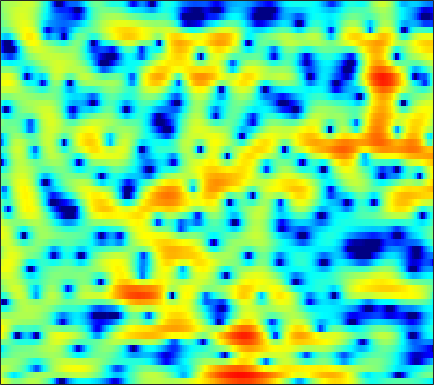

The table this chart was drawn from, first rows:
3.8589, 3.2925, 2.4941, 1.6986, 1.1264, 0.48612, 0.070202, -0.064441, -0.00095065, 0.25602, 0.62222, 0.92526, 1.2798, 1.5559, 1.6896, 1.7499, 1.6546, 1.4742, 1.0831, 0.50424, -0.30693, -1.0541, -2.3109, -3.9535
1.978, 1.017, -0.444, -2.073, -3.31, -4.662, -5.187, -4.915, -3.991, -2.872, -1.843, -1.188, -0.4796, 0.06409, 0.3778, 0.695, 0.9132, 1.028, 1.12, 1.155, 1.132, 1.088, 0.9969, 0.881
2.373, 2.182, 1.87, 1.515, 1.229, 0.8365, 0.4185, 0.08175, -0.4254, -1.027, -1.79, -2.503, -3.712, -5.292, -6.755, -8.973, -10.67, -10.46, -8.369, -5.899, -3.795, -2.488, -1.063, 0.08118
0.3881, 0.5515, 0.7064, 0.7764, 0.7876, 0.7293, 0.6002, 0.4529, 0.1837, -0.1867, -0.6578, -1.088, -1.743, -2.46, -2.999, -3.588, -3.894, -3.846, -3.402, -2.652, -1.773, -1.114, -0.2998, 0.3921
-3.311, -2.727, -2.012, -1.416, -1.046, -0.6507, -0.3607, -0.1919, -0.03764, 0.04449, 0.06766, 0.05841, 0.02623, -0.002532, -0.01254, 0.008403, 0.06545, 0.151, 0.31, 0.5029, 0.7041, 0.8533, 1.017, 1.123
-5.501, -4.255, -3.027, -2.164, -1.688, -1.221, -0.9222, -0.774, -0.6483, -0.5672, -0.5103, -0.4697, -0.3976, -0.2898, -0.1838, 0.0009555, 0.231, 0.4324, 0.7125, 1.01, 1.288, 1.478, 1.684, 1.815
-0.2029, -0.2466, -0.4304, -0.7805, -1.153, -1.74, -2.366, -2.775, -3.186, -3.391, -3.458, -3.473, -3.49, -3.551, -3.584, -3.504, -3.152, -2.658, -1.742, -0.7077, 0.3084, 1.003, 1.792, 2.403
3.999, 3.251, 1.946, 0.161, -1.608, -4.816, -9.868, -16.7, -19.05, -11.03, -7.726, -6.583, -6.244, -7.187, -8.916, -13.67, -32.83, -16.26, -8.209, -4.039, -1.323, 0.1424, 1.57, 2.54
4.799, 4.217, 3.292, 2.2, 1.297, 0.04237, -1.127, -1.82, -2.31, -2.338, -2.166, -2.062, -2.066, -2.21, -2.371, -2.537, -2.537, -2.322, -1.774, -1.104, -0.4545, -0.0698, 0.2636, 0.3715
3.298, 3.076, 2.755, 2.406, 2.129, 1.77, 1.461, 1.269, 1.075, 0.9445, 0.8307, 0.7549, 0.6714, 0.591, 0.5226, 0.4006, 0.2575, 0.1487, -0.01441, -0.2491, -0.6331, -1.056, -1.832, -2.9
0.8517, 0.8069, 0.7862, 0.8355, 0.9014, 1.031, 1.183, 1.302, 1.443, 1.544, 1.611, 1.647, 1.659, 1.626, 1.554, 1.429, 1.248, 1.067, 0.7584, 0.3533, -0.1627, -0.663, -1.499, -2.548
-3.72, -3.879, -3.636, -2.916, -2.202, -1.209, -0.3086, 0.2631, 0.8641, 1.304, 1.601, 1.743, 1.825, 1.809, 1.764, 1.673, 1.559, 1.454, 1.275, 1.066, 0.8137, 0.5889, 0.2092, -0.2719
-13.68, -23.77, -16.48, -8.753, -5.58, -2.743, -0.8698, 0.1111, 1.013, 1.537, 1.734, 1.691, 1.453, 1.092, 0.8045, 0.4758, 0.3121, 0.3388, 0.5273, 0.8081, 1.092, 1.258, 1.389, 1.373
-3.501, -3.271, -2.579, -1.395, -0.3883, 0.8478, 1.81, 2.318, 2.675, 2.647, 2.202, 1.57, 0.3153, -1.552, -3.4, -6.368, -8.064, -6.861, -3.982, -1.571, 0.1008, 0.9713, 1.71, 2.065
-0.4527, 0.2617, 1.059, 1.746, 2.174, 2.591, 2.823, 2.864, 2.707, 2.267, 1.531, 0.7782, -0.536, -2.282, -3.791, -5.778, -6.708, -6.045, -4.178, -2.312, -0.8152, 0.01861, 0.7307, 1.043
0.6858, 1.211, 1.773, 2.141, 2.29, 2.333, 2.197, 1.97, 1.508, 0.8946, 0.1652, -0.4375, -1.269, -1.99, -2.41, -2.775, -2.841, -2.661, -2.197, -1.605, -1.013, -0.6099, -0.1814, 0.03529
2.476, 2.719, 2.921, 2.954, 2.863, 2.583, 2.091, 1.567, 0.6668, -0.4548, -1.788, -2.866, -4.21, -5.175, -5.495, -5.266, -4.52, -3.852, -2.959, -2.135, -1.434, -1.021, -0.5692, -0.2431
3.693, 3.851, 3.939, 3.873, 3.714, 3.301, 2.626, 1.926, 0.6806, -1.023, -3.358, -5.718, -10.47, -21.1, -23.6, -12.18, -7.753, -5.751, -3.986, -2.804, -1.994, -1.587, -1.221, -0.9529
3.057, 3.426, 3.787, 3.969, 3.959, 3.74, 3.285, 2.785, 1.891, 0.7459, -0.6244, -1.765, -3.25, -4.34, -4.695, -4.475, -3.869, -3.419, -2.947, -2.746, -2.848, -3.053, -3.474, -3.915
0.9255, 1.87, 2.784, 3.346, 3.558, 3.621, 3.465, 3.215, 2.759, 2.198, 1.575, 1.108, 0.5351, 0.03993, -0.2686, -0.594, -0.9196, -1.224, -1.756, -2.579, -3.859, -5.194, -7.741, -11.75
0.4805, 1.449, 2.337, 2.824, 2.985, 2.974, 2.743, 2.469, 2.03, 1.568, 1.157, 0.9138, 0.6754, 0.5175, 0.4314, 0.2858, 0.07893, -0.1523, -0.6555, -1.388, -2.419, -3.454, -5.069, -6.793
2.383, 2.655, 2.817, 2.719, 2.478, 1.904, 1.06, 0.2827, -0.9, -2.048, -2.799, -2.93, -2.538, -1.772, -1.159, -0.4735, 0.01606, 0.2406, 0.3216, 0.2014, -0.07625, -0.3877, -0.8411, -1.254
3.72, 3.568, 3.208, 2.656, 2.065, 0.9796, -0.5261, -2.066, -4.95, -9.673, -20.79, -18.88, -9.391, -5.149, -3.186, -1.384, -0.2084, 0.3625, 0.8564, 1.063, 1.078, 1.006, 0.8006, 0.5432
3.668, 3.336, 2.824, 2.206, 1.668, 0.8449, -0.161, -1.032, -2.314, -3.574, -4.319, -4.288, -3.455, -2.222, -1.332, -0.3234, 0.4103, 0.7787, 1.054, 1.115, 0.9739, 0.7741, 0.4027, -0.0716
2.576, 2.039, 1.383, 0.8415, 0.5602, 0.3402, 0.2284, 0.2032, 0.2029, 0.261, 0.3966, 0.5462, 0.8285, 1.124, 1.343, 1.553, 1.614, 1.576, 1.343, 0.9493, 0.3802, -0.1603, -0.9799, -1.944
0.446, -0.9716, -2.847, -3.895, -3.719, -2.547, -1.026, 0.009829, 1.151, 2.042, 2.687, 3.052, 3.378, 3.515, 3.507, 3.328, 2.95, 2.539, 1.802, 0.8506, -0.2741, -1.262, -2.711, -4.308
-1.26, -3.775, -8.607, -14.98, -11.54, -5.706, -2.073, -0.1812, 1.681, 2.989, 3.883, 4.33, 4.637, 4.676, 4.502, 4.039, 3.307, 2.545, 1.312, -0.2542, -2.089, -3.638, -5.921, -8.192
-0.7992, -1.821, -2.778, -2.937, -2.511, -1.391, 0.04831, 1.119, 2.403, 3.407, 4.116, 4.425, 4.565, 4.392, 4.061, 3.341, 2.298, 1.304, -0.3712, -2.458, -5.13, -7.579, -11.87, -17.91
-4.346, -5.825, -5.917, -4.161, -2.596, -0.6308, 1.033, 2.071, 3.203, 4.01, 4.508, 4.665, 4.612, 4.211, 3.726, 2.783, 1.544, 0.438, -1.305, -3.211, -5.441, -7.148, -9.643, -11.77
-6.825, -10.01, -9.262, -5.074, -2.637, -0.1438, 1.637, 2.668, 3.66, 4.301, 4.596, 4.616, 4.343, 3.74, 3.049, 1.829, 0.2526, -1.148, -3.215, -5.303, -7.02, -7.765, -8.032, -7.718
-0.6311, -0.9527, -0.8755, -0.2858, 0.3676, 1.332, 2.243, 2.829, 3.418, 3.775, 3.862, 3.743, 3.31, 2.573, 1.763, 0.3558, -1.594, -3.447, -6.842, -12.09, -23.71, -21.56, -12.58, -8.649
-0.4824, -0.4543, -0.1649, 0.3047, 0.7697, 1.402, 2.014, 2.395, 2.787, 2.99, 2.996, 2.842, 2.449, 1.798, 1.173, 0.09185, -1.221, -2.405, -4.104, -5.813, -6.923, -7.046, -6.26, -4.967
-4.162, -3.748, -2.747, -1.566, -0.6753, 0.3563, 1.2, 1.676, 2.122, 2.332, 2.333, 2.2, 1.882, 1.397, 0.9975, 0.3593, -0.2449, -0.7153, -1.202, -1.605, -1.761, -1.766, -1.567, -1.262
-18.58, -12.21, -6.969, -3.741, -2.03, -0.3497, 0.8179, 1.42, 1.896, 2.048, 1.894, 1.626, 1.076, 0.422, -0.0812, -0.6057, -0.889, -0.882, -0.6877, -0.3394, 0.04288, 0.3238, 0.6397, 0.8618
-6.378, -5.577, -3.819, -1.935, -0.7331, 0.6204, 1.567, 2.043, 2.323, 2.214, 1.685, 0.9808, -0.3917, -2.281, -4.019, -6.024, -6.229, -4.903, -2.803, -0.9548, 0.3543, 1.079, 1.685, 1.996
-2.719, -2.411, -1.544, -0.3752, 0.4729, 1.483, 2.228, 2.574, 2.727, 2.486, 1.834, 0.9961, -0.6086, -2.997, -5.485, -9.522, -9.795, -6.687, -3.107, -0.6818, 0.9507, 1.712, 2.284, 2.353
-10.18, -7.701, -4.305, -1.874, -0.4889, 0.7957, 1.646, 1.999, 2.175, 2.024, 1.589, 1.147, 0.3922, -0.3778, -0.8908, -1.217, -1.041, -0.5658, 0.3181, 1.247, 2.015, 2.402, 2.602, 2.34
-7.099, -5.937, -3.784, -1.995, -0.9546, 0.0074, 0.5522, 0.7249, 0.6561, 0.3031, -0.2828, -0.785, -1.431, -1.861, -1.889, -1.583, -0.8728, -0.247, 0.6696, 1.497, 2.128, 2.467, 2.642, 2.525
-0.6802, -0.846, -0.7836, -0.5468, -0.3663, -0.1742, -0.1785, -0.3364, -0.8508, -1.776, -3.204, -4.731, -7.271, -9.658, -9.575, -6.938, -4.049, -2.272, -0.4185, 0.9469, 1.919, 2.407, 2.792, 2.911
0.1345, -0.3329, -0.7437, -0.905, -0.9309, -0.8728, -0.8755, -0.9918, -1.392, -2.198, -3.526, -4.988, -7.628, -10.28, -10.13, -7.044, -3.878, -1.993, -0.1027, 1.264, 2.229, 2.707, 3.092, 3.191
-2.73, -3.922, -4.97, -4.937, -4.316, -3.247, -2.272, -1.736, -1.283, -1.141, -1.25, -1.412, -1.655, -1.687, -1.446, -0.8333, 0.0257, 0.7208, 1.569, 2.289, 2.797, 3.044, 3.175, 3.065
-6.819, -10.98, -25.41, -15.35, -9.699, -5.755, -3.383, -2.173, -1.059, -0.3208, 0.1577, 0.4096, 0.6811, 0.9235, 1.115, 1.429, 1.764, 2.018, 2.342, 2.591, 2.738, 2.769, 2.666, 2.402
-3.103, -4.089, -4.894, -4.725, -4.025, -2.857, -1.72, -0.9885, -0.2269, 0.3346, 0.7365, 0.9416, 1.158, 1.314, 1.395, 1.498, 1.59, 1.651, 1.724, 1.758, 1.761, 1.711, 1.566, 1.303
0.267, 0.1039, -0.01104, 0.01412, 0.1193, 0.3396, 0.5603, 0.7025, 0.8467, 0.9066, 0.8966, 0.8586, 0.7537, 0.6322, 0.5401, 0.3787, 0.2276, 0.1278, 0.0136, -0.01681, 0.01163, 0.05426, 0.1081, 0.05702
2.264, 2.442, 2.59, 2.646, 2.608, 2.487, 2.251, 1.992, 1.558, 1.036, 0.4671, 0.06592, -0.4365, -0.8793, -1.182, -1.623, -2.163, -2.615, -3.163, -3.382, -3.099, -2.57, -1.749, -1.046
3.32, 3.771, 4.117, 4.199, 4.102, 3.728, 3.102, 2.444, 1.272, -0.1982, -1.859, -3.056, -4.089, -4.332, -4.296, -4.345, -5.099, -6.427, -9.647, -15.04, -11.94, -7.486, -3.647, -1.3
2.594, 3.085, 3.44, 3.488, 3.347, 2.877, 2.051, 1.155, -0.5308, -3.051, -7.057, -12.23, -34.6, -12.34, -8.453, -5.977, -5.098, -5.133, -5.803, -6.251, -5.187, -3.551, -1.321, 0.4194
-0.06175, 0.1267, 0.2215, 0.1598, 0.001589, -0.3042, -0.7995, -1.313, -2.199, -3.345, -4.643, -5.556, -6.04, -5.521, -4.743, -3.615, -2.683, -2.123, -1.53, -0.9529, -0.2615, 0.3138, 1.112, 1.842
-3.477, -3.773, -4.153, -4.45, -4.615, -4.611, -4.431, -4.232, -3.91, -3.594, -3.265, -3.02, -2.6, -2.061, -1.612, -0.989, -0.3889, 0.0257, 0.5227, 0.9802, 1.409, 1.708, 2.062, 2.361
-7.481, -8.584, -10.05, -11.25, -11.72, -11.37, -9.845, -8.376, -6.403, -4.61, -3.104, -2.143, -1.102, -0.2452, 0.3158, 0.9118, 1.376, 1.642, 1.93, 2.135, 2.257, 2.316, 2.367, 2.375
-11.4, -13.89, -17.54, -21.82, -27.12, -30.66, -17.22, -12.24, -7.731, -4.501, -2.129, -0.7354, 0.6907, 1.698, 2.229, 2.698, 2.926, 2.971, 2.891, 2.689, 2.421, 2.2, 1.91, 1.631
-11.33, -15.15, -24.11, -25.42, -19.36, -14.3, -10.04, -7.134, -3.8, -1.126, 0.9444, 2.131, 3.305, 4.047, 4.318, 4.377, 4.096, 3.688, 2.901, 1.942, 0.975, 0.3264, -0.368, -0.8642
-5.23, -5.899, -6.508, -6.329, -5.624, -4.039, -2.174, -0.7648, 0.9811, 2.492, 3.703, 4.38, 4.955, 5.153, 5.051, 4.528, 3.542, 2.453, 0.4894, -2.135, -5.338, -7.542, -8.478, -7.513
-2.015, -1.759, -1.393, -0.8774, -0.3737, 0.4065, 1.282, 1.948, 2.79, 3.502, 4.03, 4.277, 4.37, 4.145, 3.759, 2.889, 1.569, 0.2151, -2.176, -5.448, -9.96, -13.76, -14.54, -11.79
-0.9139, -0.4463, 0.1459, 0.7179, 1.15, 1.706, 2.231, 2.597, 3.022, 3.34, 3.511, 3.526, 3.372, 2.99, 2.528, 1.684, 0.5571, -0.4599, -2.037, -3.775, -5.499, -6.614, -7.71, -8.32
-0.4314, 0.08331, 0.7049, 1.25, 1.613, 2.054, 2.435, 2.676, 2.923, 3.078, 3.115, 3.052, 2.83, 2.446, 2.036, 1.331, 0.4429, -0.3263, -1.466, -2.703, -3.977, -4.923, -6.107, -7.179
-0.07561, 0.4237, 0.98, 1.438, 1.726, 2.061, 2.348, 2.529, 2.724, 2.85, 2.893, 2.857, 2.695, 2.387, 2.061, 1.48, 0.7359, 0.06572, -0.9628, -2.136, -3.433, -4.489, -5.993, -7.612
0.4551, 0.8218, 1.165, 1.387, 1.51, 1.641, 1.792, 1.939, 2.181, 2.436, 2.653, 2.76, 2.794, 2.662, 2.444, 1.99, 1.349, 0.7412, -0.2378, -1.41, -2.793, -3.996, -5.899, -8.267
